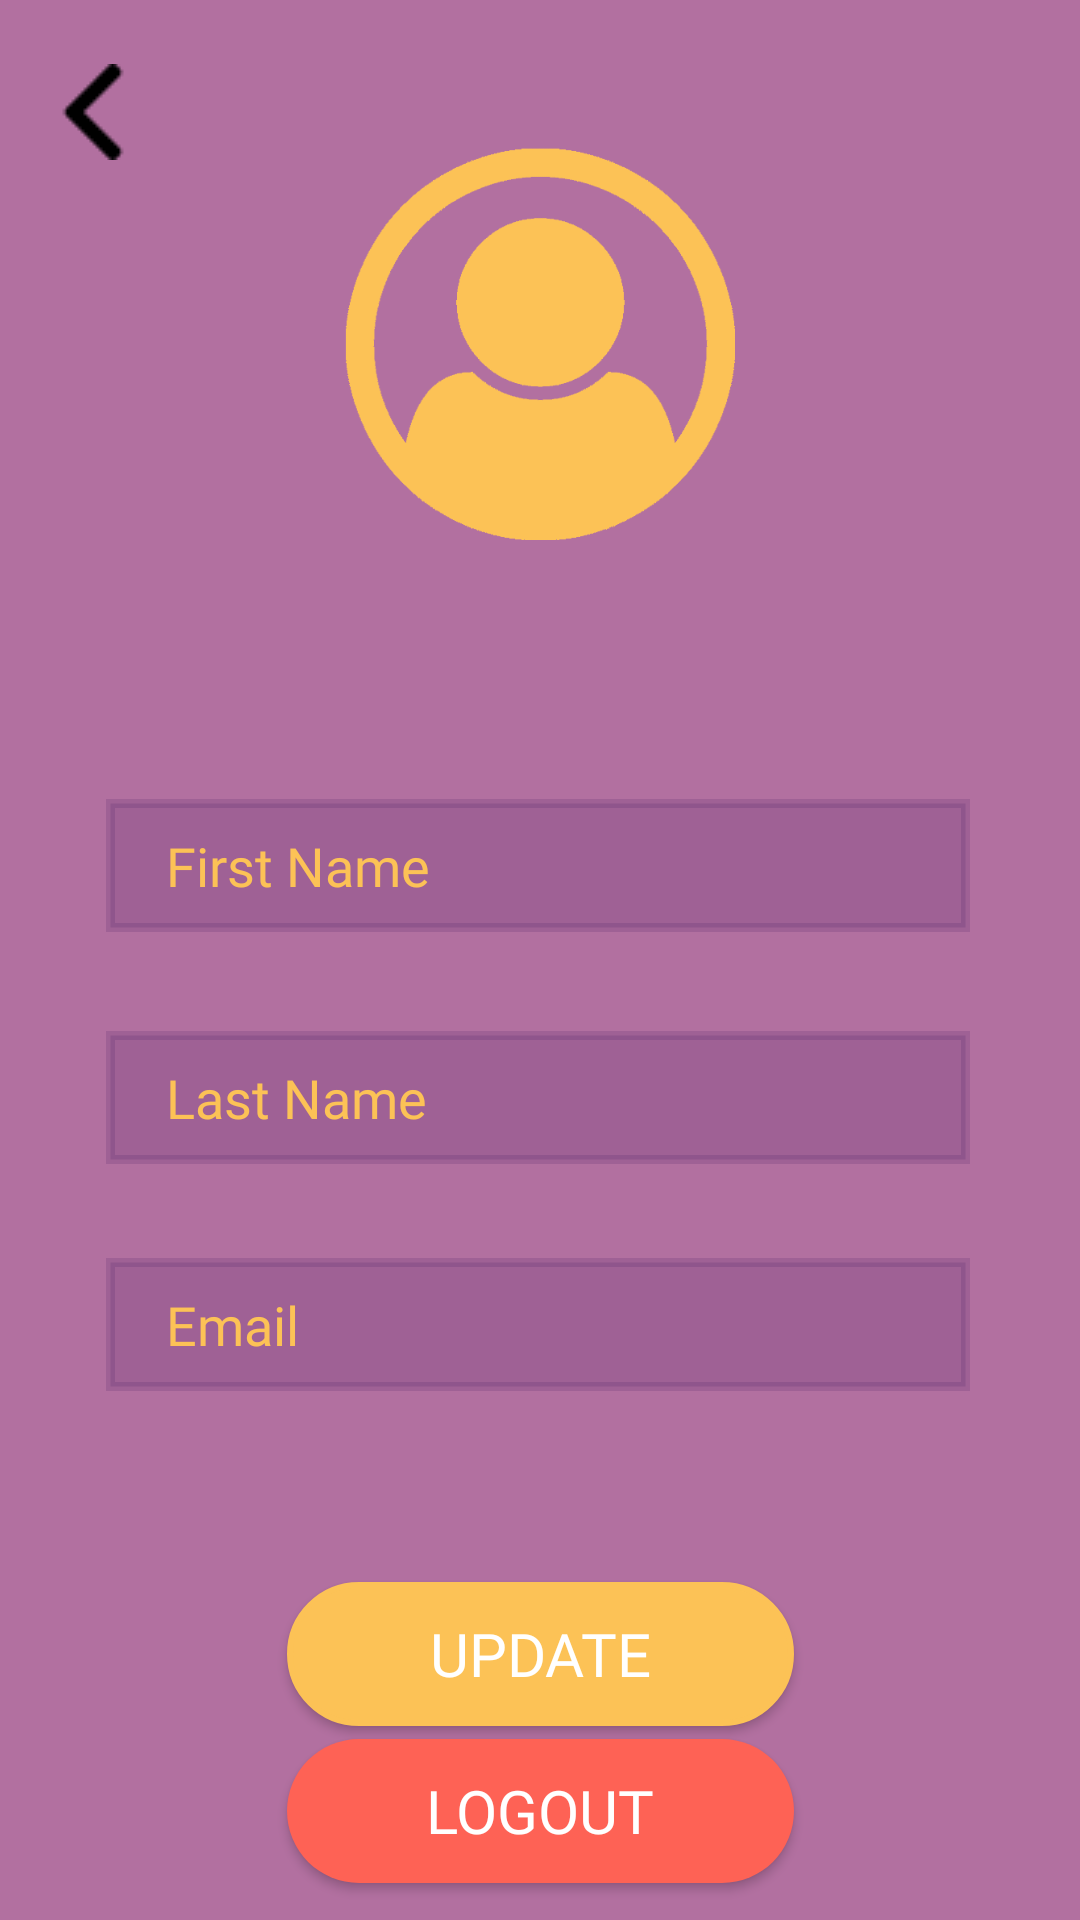

This screen was rendered from an Android layout file. Write that file and the resources it references.
<!-- AndroidManifest.xml: application theme Theme.Covidscape -->
<!-- res/layout/fragment_profile.xml -->
<?xml version="1.0" encoding="utf-8"?>
<androidx.constraintlayout.widget.ConstraintLayout xmlns:android="http://schemas.android.com/apk/res/android"
    xmlns:tools="http://schemas.android.com/tools"
    xmlns:app="http://schemas.android.com/apk/res-auto"
    android:layout_width="match_parent"
    android:layout_height="match_parent"
    tools:context=".ProfileFragment"
    android:background="@color/purple">


    <ImageView
        android:id="@+id/profilepic"
        android:layout_width="130dp"
        android:layout_height="132dp"
        android:layout_alignParentStart="true"
        android:layout_alignParentTop="true"
        android:layout_centerHorizontal="true"
        app:layout_constraintBottom_toBottomOf="parent"
        app:layout_constraintEnd_toEndOf="parent"
        app:layout_constraintStart_toStartOf="parent"
        app:layout_constraintTop_toTopOf="parent"
        app:layout_constraintVertical_bias="0.096"
        app:shapeAppearanceOverlay="@style/roundImageView"
        app:srcCompat="@drawable/user_icon" />


    <EditText
        android:id="@+id/email"
        android:layout_width="0dp"
        android:layout_height="wrap_content"
        android:background="@drawable/edit_text_box"
        android:drawableLeft="@drawable/mail_icon"
        android:drawablePadding="10dp"
        android:drawableTint="@color/yellow"
        android:fontFamily="@font/fredokaone_regular"
        android:hint="Email"
        android:paddingStart="20dp"
        android:paddingTop="10dp"
        android:paddingEnd="20dp"
        android:paddingBottom="10dp"
        android:backgroundTint="#2D471C61"
        android:textColor="@color/yellow"
        android:textColorHint="@color/yellow"
        app:layout_constraintBottom_toBottomOf="parent"
        app:layout_constraintEnd_toEndOf="parent"
        app:layout_constraintHorizontal_bias="0.493"
        app:layout_constraintStart_toStartOf="parent"
        app:layout_constraintTop_toTopOf="parent"
        app:layout_constraintVertical_bias="0.704"
        app:layout_constraintWidth_percent="0.8" />

    <EditText
        android:id="@+id/firstName"
        android:layout_width="0dp"
        android:layout_height="wrap_content"
        android:background="@drawable/edit_text_box"
        android:drawableLeft="@drawable/ic_baseline_account_circle_24"
        android:drawablePadding="10dp"
        android:drawableTint="@color/yellow"
        android:fontFamily="@font/fredokaone_regular"
        android:hint="First Name"
        android:paddingStart="20dp"
        android:paddingTop="10dp"
        android:paddingEnd="20dp"
        android:paddingBottom="10dp"
        android:backgroundTint="#2D471C61"
        android:textColor="@color/yellow"
        android:textColorHint="@color/yellow"
        app:layout_constraintBottom_toBottomOf="parent"
        app:layout_constraintEnd_toEndOf="parent"
        app:layout_constraintHorizontal_bias="0.493"
        app:layout_constraintStart_toStartOf="parent"
        app:layout_constraintTop_toTopOf="parent"
        app:layout_constraintVertical_bias="0.447"
        app:layout_constraintWidth_percent="0.8" />

    <EditText
        android:id="@+id/lastName"
        android:layout_width="0dp"
        android:layout_height="wrap_content"
        android:background="@drawable/edit_text_box"
        android:drawableLeft="@drawable/ic_baseline_account_circle_24"
        android:drawablePadding="10dp"
        android:drawableTint="@color/yellow"
        android:fontFamily="@font/fredokaone_regular"
        android:hint="Last Name"
        android:paddingStart="20dp"
        android:paddingTop="10dp"
        android:paddingEnd="20dp"
        android:paddingBottom="10dp"
        android:textColor="@color/yellow"
        android:backgroundTint="#2D471C61"
        android:textColorHint="@color/yellow"
        app:layout_constraintBottom_toBottomOf="parent"
        app:layout_constraintEnd_toEndOf="parent"
        app:layout_constraintHorizontal_bias="0.493"
        app:layout_constraintStart_toStartOf="parent"
        app:layout_constraintTop_toTopOf="parent"
        app:layout_constraintVertical_bias="0.577"
        app:layout_constraintWidth_percent="0.8" />

    <androidx.appcompat.widget.AppCompatButton
        android:id="@+id/logoutButton"
        android:layout_width="169dp"
        android:layout_height="wrap_content"
        android:background="@drawable/button_logout"
        android:text="@string/logout"
        android:textColor="@color/white"
        android:textSize="20sp"
        android:fontFamily="@font/fredokaone_regular"
        app:layout_constraintBottom_toBottomOf="parent"
        app:layout_constraintEnd_toEndOf="parent"
        app:layout_constraintStart_toStartOf="parent"
        app:layout_constraintTop_toTopOf="parent"
        app:layout_constraintVertical_bias="0.979" />

    <androidx.appcompat.widget.AppCompatButton
        android:id="@+id/editProfileBtn"
        android:layout_width="169dp"
        android:layout_height="wrap_content"
        android:background="@drawable/button_signup"
        android:fontFamily="@font/fredokaone_regular"
        android:onClick="update"
        android:text="UPDATE"
        android:textColor="@color/white"
        android:textSize="20dp"
        app:layout_constraintBottom_toBottomOf="parent"
        app:layout_constraintEnd_toEndOf="parent"
        app:layout_constraintStart_toStartOf="parent"
        app:layout_constraintTop_toTopOf="parent"
        app:layout_constraintVertical_bias="0.891" />

    <ImageButton
        android:id="@+id/arrowBackHomepage"
        android:layout_width="33dp"
        android:layout_height="51dp"
        android:layout_alignParentStart="true"
        android:layout_alignParentTop="true"
        android:layout_marginBottom="40dp"
        android:background="#0000"
        app:layout_constraintBottom_toBottomOf="parent"
        app:layout_constraintEnd_toEndOf="parent"
        app:layout_constraintHorizontal_bias="0.044"
        app:layout_constraintStart_toStartOf="parent"
        app:layout_constraintTop_toTopOf="parent"
        app:layout_constraintVertical_bias="0.021"
        app:srcCompat="@drawable/arrow_back"
        android:onClick="onClick"/>

    <TextView
        android:id="@+id/username"
        android:layout_width="wrap_content"
        android:layout_height="wrap_content"
        android:fontFamily="@font/fredokaone_regular"
        android:textColor="@color/yellow"
        android:textSize="30dp"
        app:layout_constraintBottom_toBottomOf="parent"
        app:layout_constraintEnd_toEndOf="parent"
        app:layout_constraintHorizontal_bias="0.498"
        app:layout_constraintStart_toStartOf="parent"
        app:layout_constraintTop_toTopOf="parent"
        app:layout_constraintVertical_bias="0.304" />


</androidx.constraintlayout.widget.ConstraintLayout>
<!-- resources referenced by this layout -->
<resources>
  <color name="purple">#B270A0</color>
  <color name="white">#FFFFFFFF</color>
  <color name="yellow">#FCC256</color>
  <!-- drawable arrow_back: png bitmap (drawable-v24, 406 bytes) -->
  <!-- drawable button_logout (drawable-v24) -->
  <?xml version="1.0" encoding="utf-8"?>
  <shape xmlns:android="http://schemas.android.com/apk/res/android">
  
      <corners android:radius="30dp"/>
     <solid android:color="@color/red"/>
  </shape>
  <!-- drawable button_signup (drawable-v24) -->
  <?xml version="1.0" encoding="utf-8"?>
  <shape xmlns:android="http://schemas.android.com/apk/res/android">
  
      <corners android:radius="30dp"/>
      <stroke android:width="2dp"
          android:color="@color/yellow"/>
     <solid android:color="@color/yellow"/>
  </shape>
  <!-- drawable edit_text_box (drawable-v24) -->
  <?xml version="1.0" encoding="utf-8"?>
  <shape xmlns:android="http://schemas.android.com/apk/res/android"
      android:shape="rectangle">
  
      <stroke android:width="3dp"
          android:color="@color/grey"/>
      <solid android:color="@color/lightgrey" />
  
  
  </shape>
  <!-- drawable user_icon: png bitmap (drawable-v24, 17153 bytes) -->
  <string name="logout">Logout</string>
  <style name="roundImageView" parent="">
          <item name="cornerFamily">rounded</item>
          <item name="cornerSize">20dp</item>
          <item name="strokeWidth">10dp</item>
          <item name="strokeColor">@color/black</item>
          <item name="color">@color/black</item>
      </style>
  <style name="Theme.Covidscape" parent="Theme.MaterialComponents.DayNight.NoActionBar">
          
          <item name="colorPrimary">@color/purple_500</item>
          <item name="colorPrimaryVariant">@color/purple_700</item>
          <item name="colorOnPrimary">@color/white</item>
          
          <item name="colorSecondary">@color/teal_200</item>
          <item name="colorSecondaryVariant">@color/teal_700</item>
          <item name="colorOnSecondary">@color/black</item>
          
          <item name="android:statusBarColor" tools:targetApi="l">?attr/colorPrimaryVariant</item>
          
      </style>
  <color name="red">#FE6255</color>
  <color name="grey">#6A6A6A</color>
  <color name="lightgrey">#E3E3E3</color>
  <color name="black">#FF000000</color>
  <color name="purple_500">#FF6200EE</color>
  <color name="purple_700">#FF3700B3</color>
  <color name="teal_200">#FF03DAC5</color>
  <color name="teal_700">#FF018786</color>
</resources>
